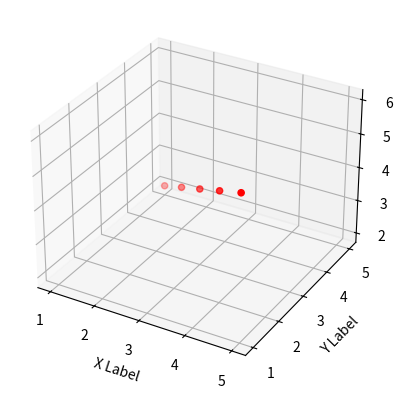

The script that saved this image:
import matplotlib.pyplot as plt
from mpl_toolkits.mplot3d import Axes3D
# Import the 3D plotting toolkit

# Sample data (x, y, z coordinates)
x = [1, 2, 3, 4, 5]
y = [5, 4, 3, 2, 1]
z = [2, 3, 4, 5, 6]

# Create a figure and a 3D axis
fig = plt.figure()
ax = fig.add_subplot(111, projection='3d')

# Create the 3D scatter plot
ax.scatter(x, y, z, c='r', marker='o')

# Set labels for the axes
ax.set_xlabel('X Label')
ax.set_ylabel('Y Label')
ax.set_zlabel('Z Label')

# Show the plot
plt.show()
